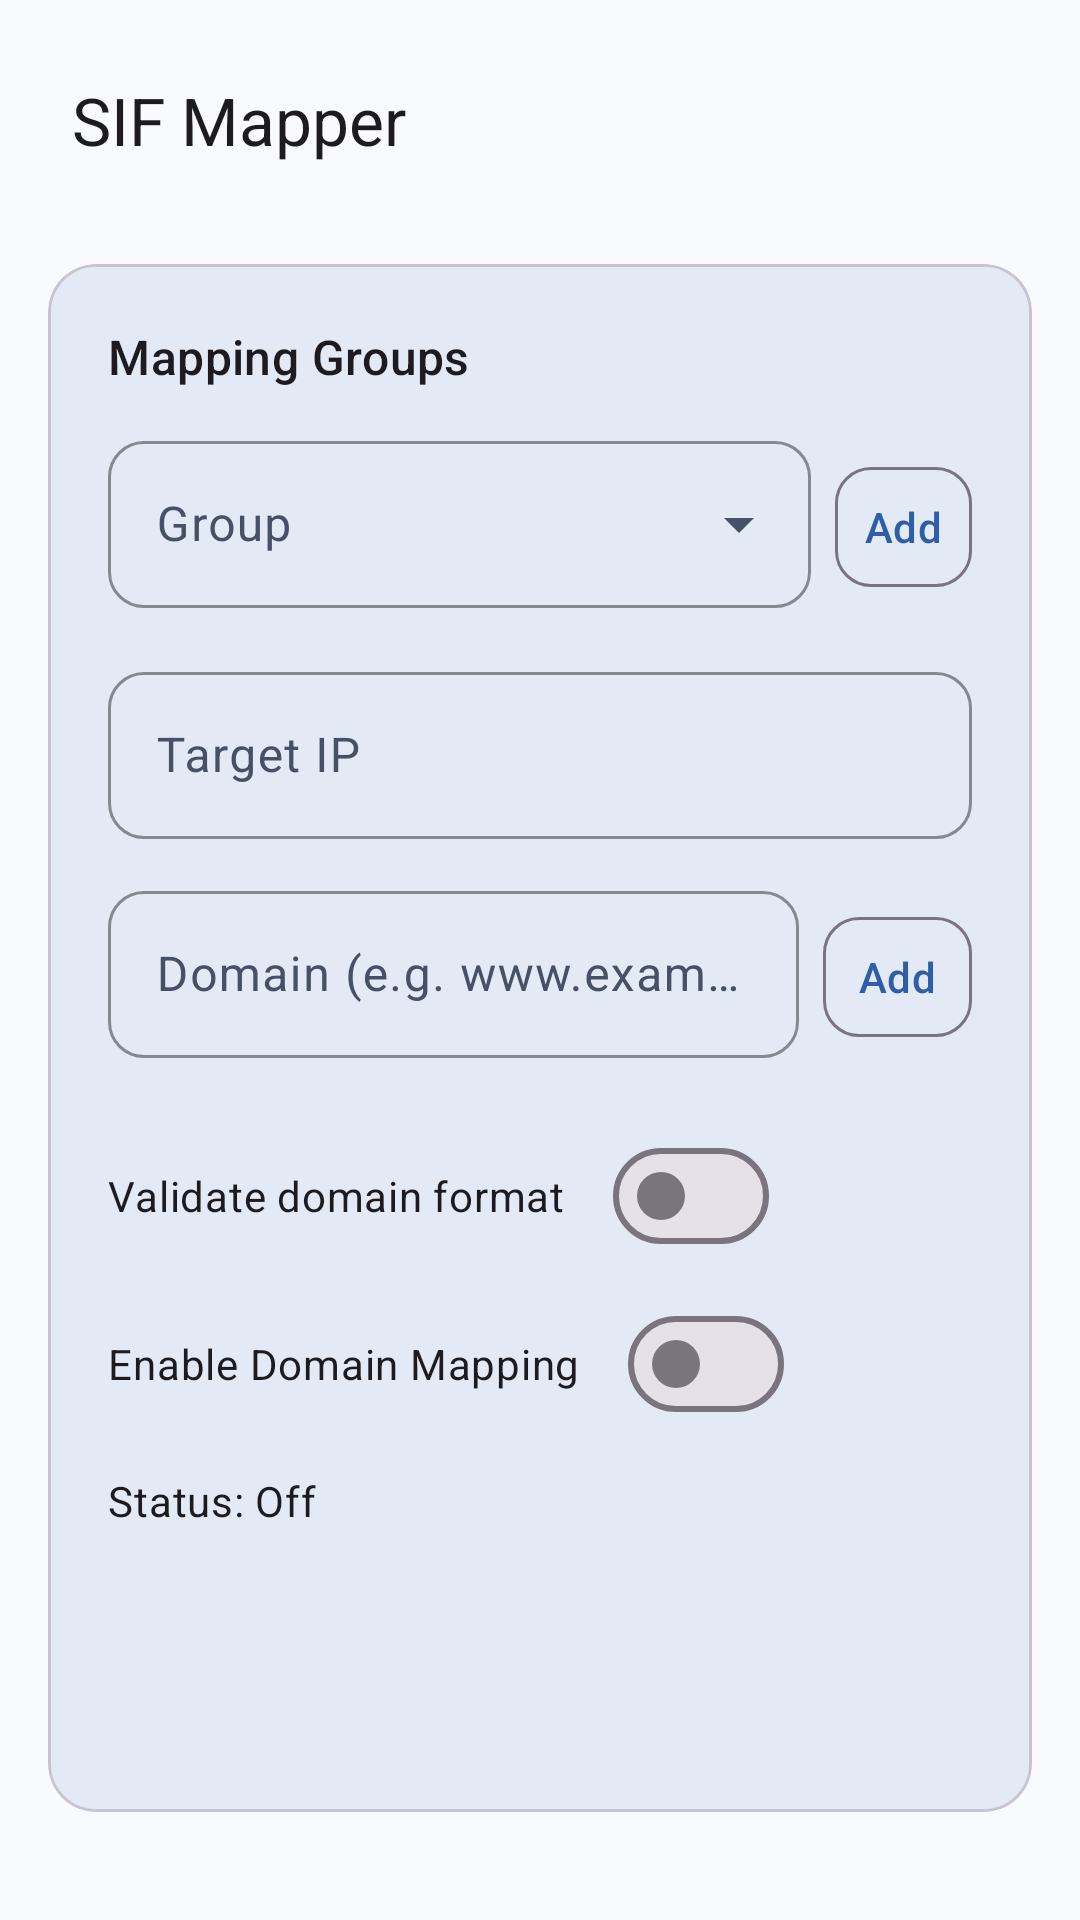

Write the Android layout XML for this screen, with the resource values it uses.
<!-- AndroidManifest.xml: application theme Theme.HostVpn -->
<!-- res/layout/activity_main.xml -->
<?xml version="1.0" encoding="utf-8"?>
<androidx.constraintlayout.widget.ConstraintLayout xmlns:android="http://schemas.android.com/apk/res/android"
    xmlns:app="http://schemas.android.com/apk/res-auto"
    android:id="@+id/rootContainer"
    android:layout_width="match_parent"
    android:layout_height="match_parent"
    android:background="?attr/colorSurface"
    android:fitsSystemWindows="true"
    android:paddingBottom="20dp">

    <com.google.android.material.appbar.MaterialToolbar
        android:id="@+id/topBar"
        android:layout_width="0dp"
        android:layout_height="wrap_content"
        android:layout_marginStart="8dp"
        android:layout_marginTop="8dp"
        android:layout_marginEnd="8dp"
        app:title="@string/app_name"
        app:layout_constraintEnd_toEndOf="parent"
        app:layout_constraintStart_toStartOf="parent"
        app:layout_constraintTop_toTopOf="parent" />

    <com.google.android.material.card.MaterialCardView
        android:id="@+id/contentCard"
        android:layout_width="0dp"
        android:layout_height="0dp"
        android:layout_marginStart="16dp"
        android:layout_marginTop="16dp"
        android:layout_marginEnd="16dp"
        android:layout_marginBottom="16dp"
        app:cardCornerRadius="16dp"
        app:cardBackgroundColor="?attr/colorSurfaceVariant"
        app:cardUseCompatPadding="false"
        app:layout_constraintBottom_toBottomOf="parent"
        app:layout_constraintEnd_toEndOf="parent"
        app:layout_constraintStart_toStartOf="parent"
        app:layout_constraintTop_toBottomOf="@id/topBar">

        <androidx.core.widget.NestedScrollView
            android:layout_width="match_parent"
            android:layout_height="match_parent"
            android:fillViewport="true">

            <LinearLayout
                android:layout_width="match_parent"
                android:layout_height="wrap_content"
                android:orientation="vertical"
                android:padding="20dp">

                <TextView
                    android:id="@+id/titleText"
                    android:layout_width="match_parent"
                    android:layout_height="wrap_content"
                    android:text="@string/host_list_title"
                    android:textAppearance="?attr/textAppearanceTitleMedium" />

                <LinearLayout
                    android:layout_width="match_parent"
                    android:layout_height="wrap_content"
                    android:layout_marginTop="12dp"
                    android:gravity="bottom"
                    android:orientation="horizontal">

                    <com.google.android.material.textfield.TextInputLayout
                        style="@style/Widget.SIF.TextInputLayout.ExposedDropdown"
                        android:layout_width="0dp"
                        android:layout_height="wrap_content"
                        android:layout_weight="1"
                        android:hint="@string/group_selector_hint"
                        app:boxStrokeColor="?attr/colorPrimary"
                        app:endIconMode="dropdown_menu">

                        <com.google.android.material.textfield.MaterialAutoCompleteTextView
                            android:id="@+id/groupSelectInput"
                            android:layout_width="match_parent"
                            android:layout_height="wrap_content"
                            android:focusable="false"
                            android:inputType="none" />
                    </com.google.android.material.textfield.TextInputLayout>

                    <com.google.android.material.button.MaterialButton
                        android:id="@+id/addGroupButton"
                        style="@style/Widget.SIF.Button.Outlined"
                        android:layout_width="wrap_content"
                        android:layout_height="wrap_content"
                        android:layout_marginStart="8dp"
                        android:minWidth="0dp"
                        android:paddingStart="10dp"
                        android:paddingEnd="10dp"
                        android:text="@string/add_group_button" />
                </LinearLayout>

                <com.google.android.material.textfield.TextInputLayout
                    android:id="@+id/ipInputLayout"
                    style="@style/Widget.SIF.TextInputLayout.Outlined"
                    android:layout_width="match_parent"
                    android:layout_height="wrap_content"
                    android:layout_marginTop="16dp"
                    android:hint="@string/ip_hint"
                    app:boxStrokeColor="?attr/colorPrimary">

                    <com.google.android.material.textfield.TextInputEditText
                        android:id="@+id/ipInput"
                        android:layout_width="match_parent"
                        android:layout_height="wrap_content"
                        android:imeOptions="actionNext"
                        android:inputType="text"
                        android:maxLines="1" />
                </com.google.android.material.textfield.TextInputLayout>

                <LinearLayout
                    android:layout_width="match_parent"
                    android:layout_height="wrap_content"
                    android:layout_marginTop="12dp"
                    android:gravity="bottom"
                    android:orientation="horizontal">

                    <com.google.android.material.textfield.TextInputLayout
                        android:id="@+id/hostInputLayout"
                        style="@style/Widget.SIF.TextInputLayout.Outlined"
                        android:layout_width="0dp"
                        android:layout_height="wrap_content"
                        android:layout_weight="1"
                        android:hint="@string/host_input_hint"
                        app:boxStrokeColor="?attr/colorPrimary">

                        <com.google.android.material.textfield.TextInputEditText
                            android:id="@+id/hostInput"
                            android:layout_width="match_parent"
                            android:layout_height="wrap_content"
                            android:imeOptions="actionDone"
                            android:inputType="textUri"
                            android:maxLines="1" />
                    </com.google.android.material.textfield.TextInputLayout>

                    <com.google.android.material.button.MaterialButton
                        android:id="@+id/addHostButton"
                        style="@style/Widget.SIF.Button.Outlined"
                        android:layout_width="wrap_content"
                        android:layout_height="wrap_content"
                        android:layout_marginStart="8dp"
                        android:minWidth="0dp"
                        android:paddingStart="12dp"
                        android:paddingEnd="12dp"
                        android:text="@string/add_host_button" />
                </LinearLayout>

                <com.google.android.material.chip.ChipGroup
                    android:id="@+id/hostChipGroup"
                    android:layout_width="match_parent"
                    android:layout_height="wrap_content"
                    android:layout_marginTop="12dp"
                    app:chipSpacingHorizontal="8dp"
                    app:chipSpacingVertical="8dp"
                    app:singleLine="false" />

                <com.google.android.material.materialswitch.MaterialSwitch
                    android:id="@+id/validateHostSwitch"
                    android:layout_width="wrap_content"
                    android:layout_height="wrap_content"
                    android:layout_marginTop="10dp"
                    android:text="@string/validate_host_switch_label" />

                <com.google.android.material.materialswitch.MaterialSwitch
                    android:id="@+id/vpnSwitch"
                    android:layout_width="wrap_content"
                    android:layout_height="wrap_content"
                    android:layout_marginTop="8dp"
                    android:text="@string/host_switch_label" />

                <TextView
                    android:id="@+id/statusText"
                    android:layout_width="match_parent"
                    android:layout_height="wrap_content"
                    android:layout_marginTop="12dp"
                    android:text="@string/status_off"
                    android:textAppearance="?attr/textAppearanceBodyMedium" />
            </LinearLayout>
        </androidx.core.widget.NestedScrollView>
    </com.google.android.material.card.MaterialCardView>

</androidx.constraintlayout.widget.ConstraintLayout>
<!-- resources referenced by this layout -->
<resources>
  <string name="add_group_button">Add</string>
  <string name="add_host_button">Add</string>
  <string name="app_name">SIF Mapper</string>
  <string name="group_selector_hint">Group</string>
  <string name="host_input_hint">Domain (e.g. www.example.com)</string>
  <string name="host_list_title">Mapping Groups</string>
  <string name="host_switch_label">Enable Domain Mapping</string>
  <string name="ip_hint">Target IP</string>
  <string name="status_off">Status: Off</string>
  <string name="validate_host_switch_label">Validate domain format</string>
  <style name="Widget.SIF.Button.Outlined" parent="Widget.Material3.Button.OutlinedButton">
          <item name="shapeAppearanceOverlay">@style/ShapeAppearanceOverlaySifComponent</item>
      </style>
  <style name="Widget.SIF.TextInputLayout.ExposedDropdown" parent="Widget.Material3.TextInputLayout.OutlinedBox.ExposedDropdownMenu">
          <item name="shapeAppearanceOverlay">@style/ShapeAppearanceOverlaySifComponent</item>
      </style>
  <style name="Widget.SIF.TextInputLayout.Outlined" parent="Widget.Material3.TextInputLayout.OutlinedBox">
          <item name="shapeAppearanceOverlay">@style/ShapeAppearanceOverlaySifComponent</item>
      </style>
  <style name="Theme.HostVpn" parent="Theme.Material3.DayNight.NoActionBar">
          <item name="colorPrimary">#2F5EA8</item>
          <item name="colorOnPrimary">#FFFFFF</item>
          <item name="colorSecondary">#4A6FA9</item>
          <item name="colorOnSecondary">#FFFFFF</item>
          <item name="colorSurface">#F8FAFD</item>
          <item name="colorSurfaceVariant">#E3EAF5</item>
          <item name="colorOnSurface">#161C26</item>
          <item name="colorOnSurfaceVariant">#465166</item>
          <item name="android:statusBarColor">?attr/colorSurface</item>
          <item name="android:windowLightStatusBar">true</item>
          <item name="android:windowFullscreen">false</item>
          <item name="android:windowDrawsSystemBarBackgrounds">true</item>
      </style>
  <style name="ShapeAppearanceOverlaySifComponent">
          <item name="cornerFamily">rounded</item>
          <item name="cornerSize">12dp</item>
      </style>
</resources>
